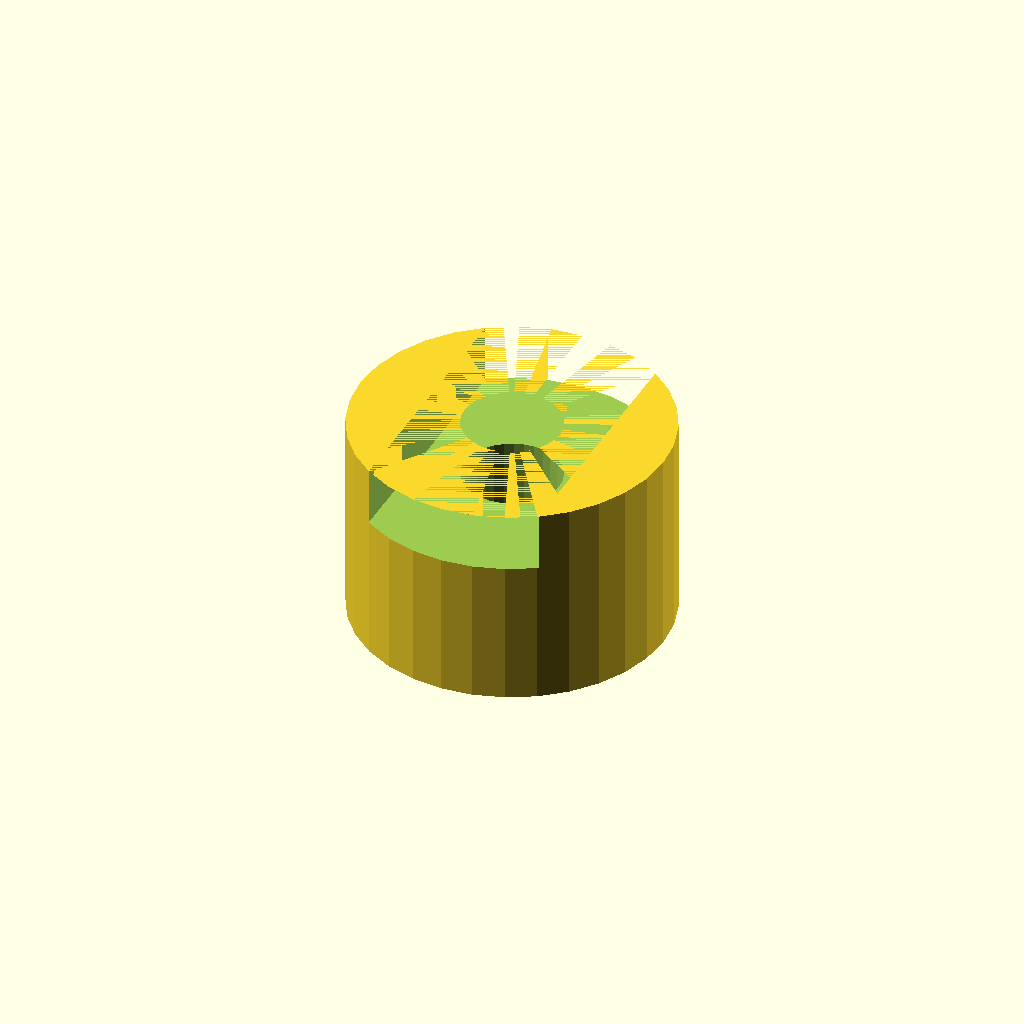
Cell 1 — every parameter at its default value.
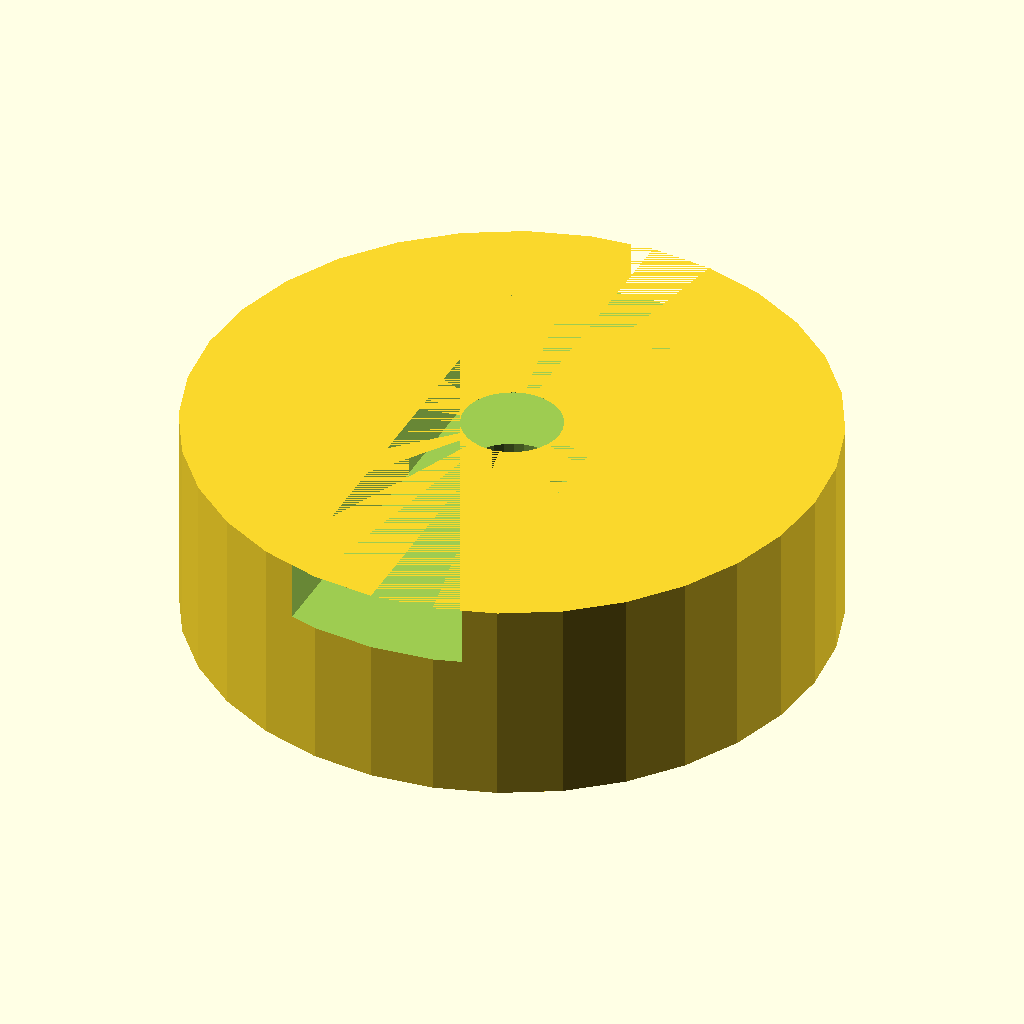
Cell 2 — body_d set to 64, the other parameters unchanged.
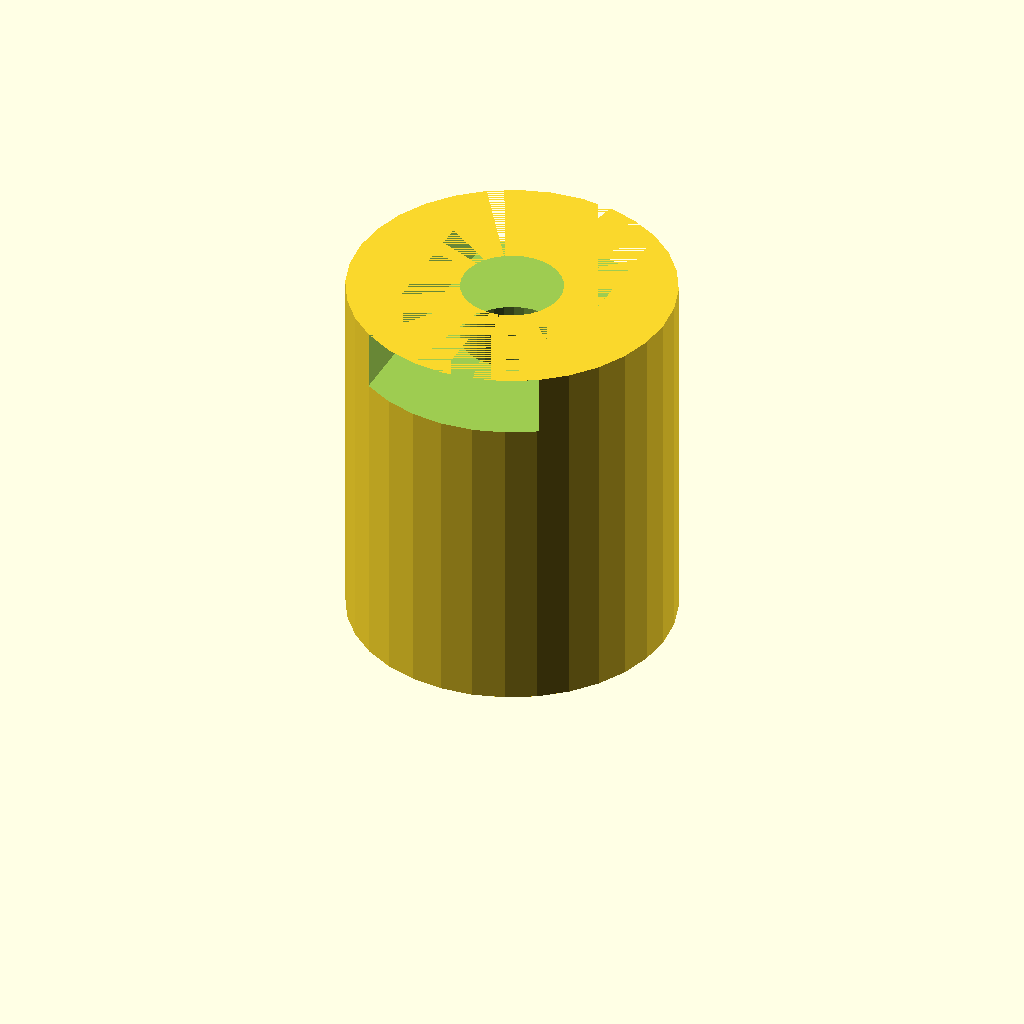
Cell 3: the same model with body_l = 32.
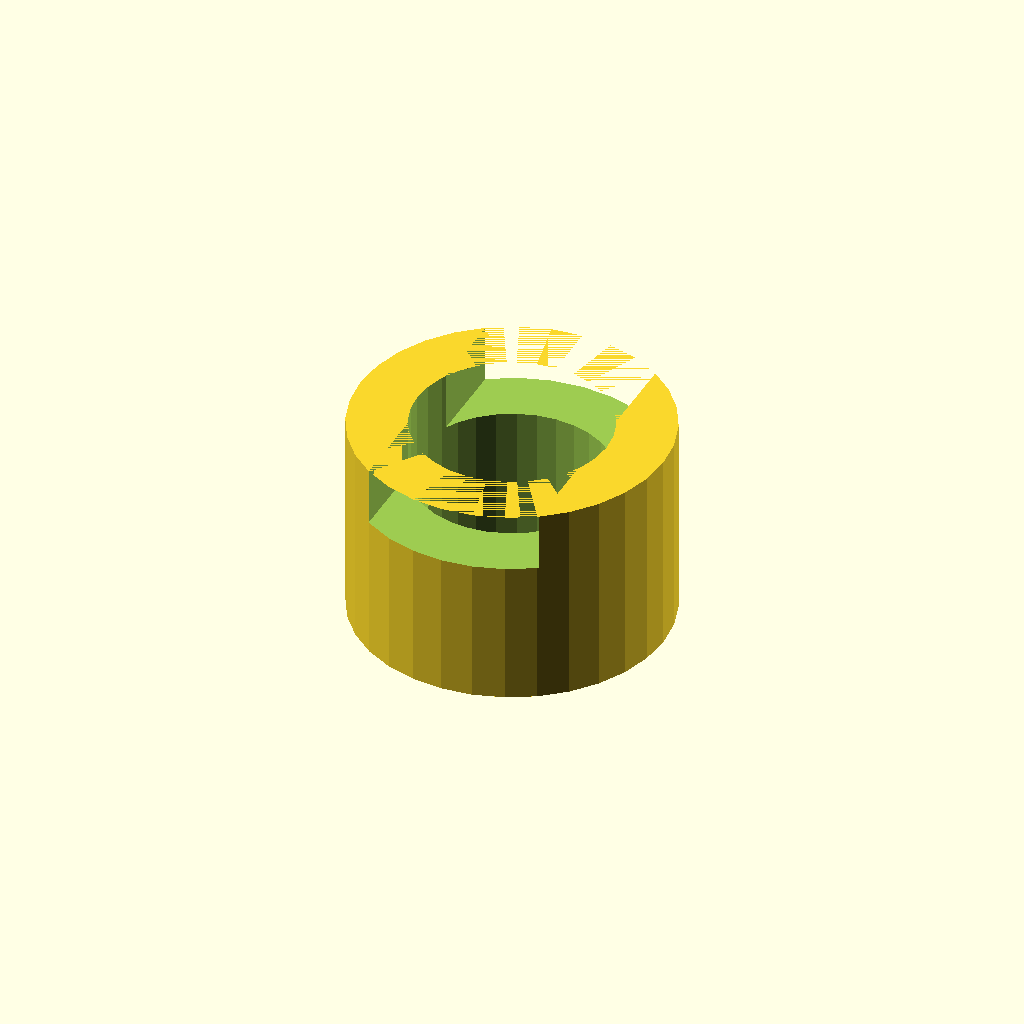
Cell 4 — shaft_d set to 20, the other parameters unchanged.
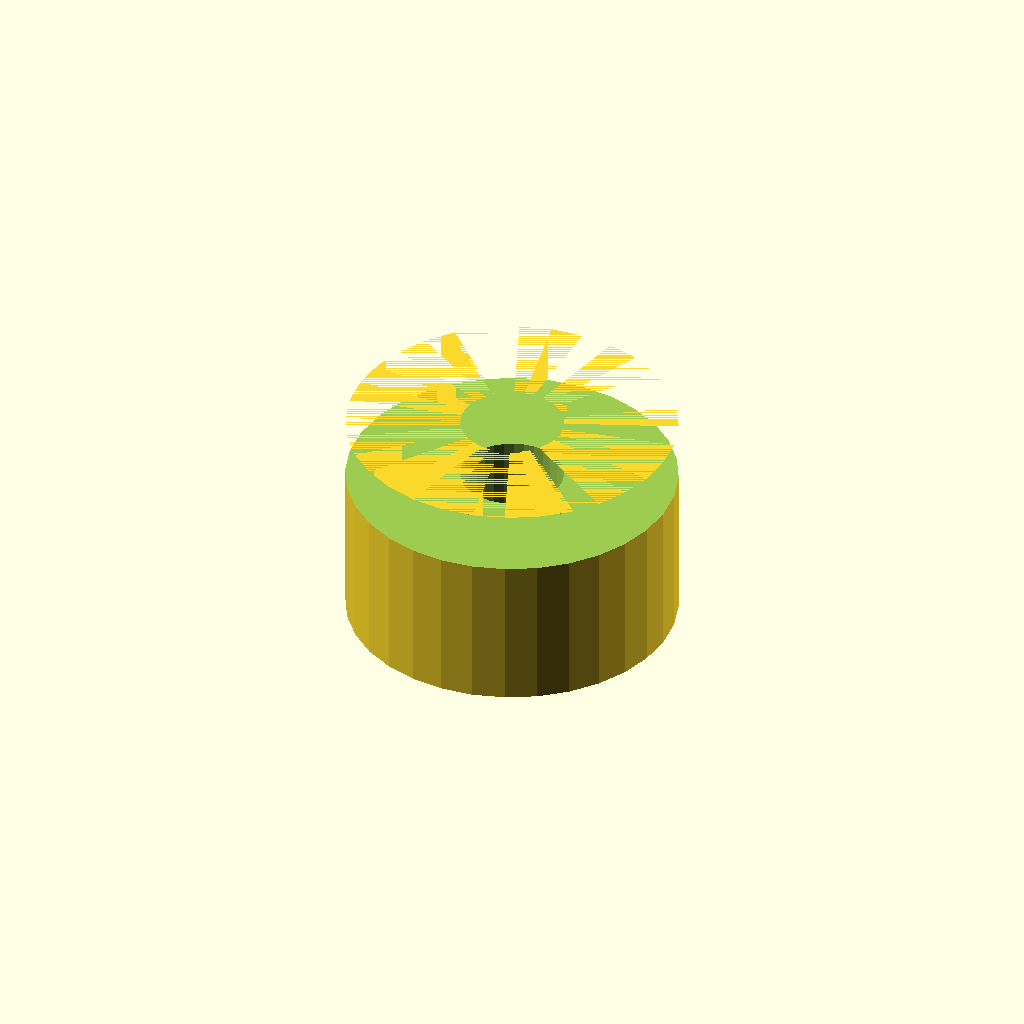
Cell 5: the same model with cam_w = 36.
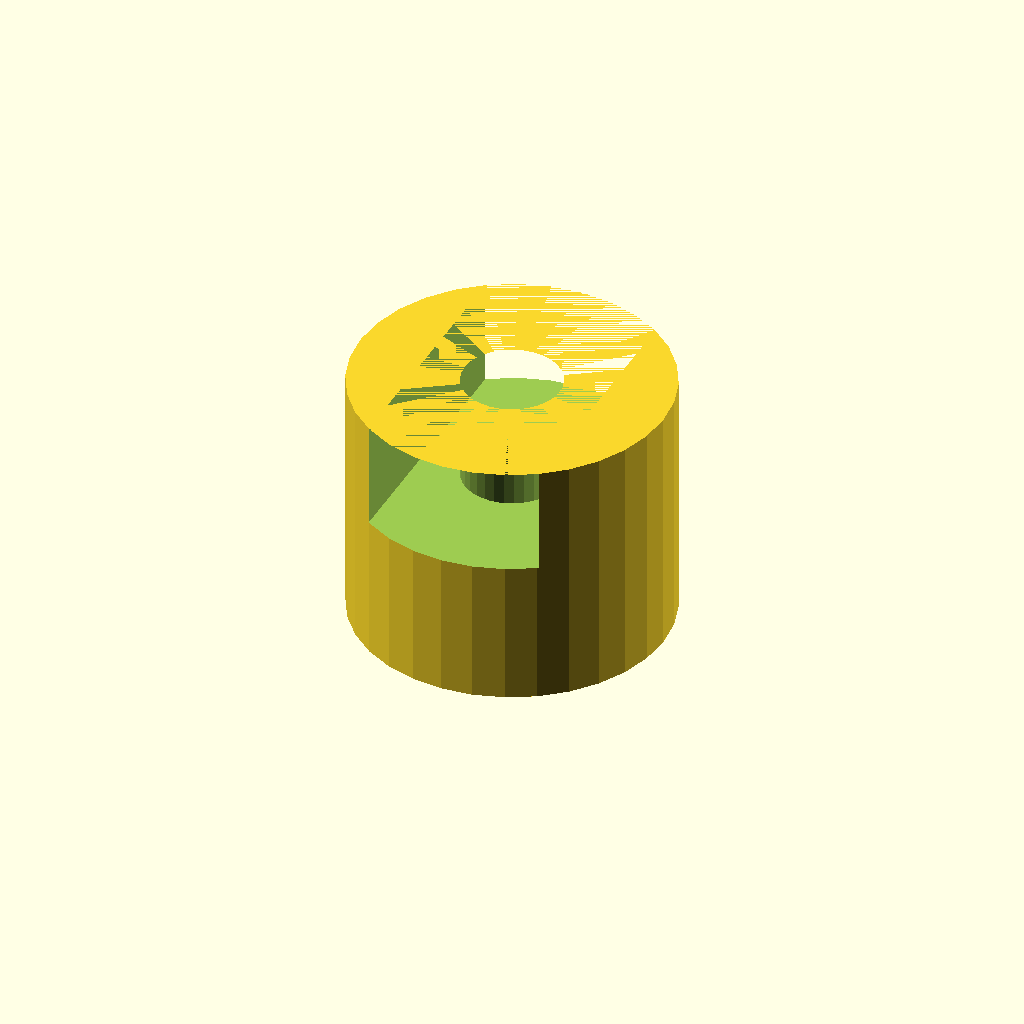
Cell 6 — tongue_h set to 10, the other parameters unchanged.
One fixed orthographic camera (rotation 55°, 0°, 25°; colour scheme Cornfield) for every cell.
OpenSCAD source file optional_data/data/gen2/oldhams/part_0041.scad:
$fn = 32;

// ----------------------------------------------------------------------
// Oldham coupling hub: 32 x 21 mm
// ----------------------------------------------------------------------

// --- parameters (mm) ---
body_d = 32;              // hub diameter
body_l = 16;              // hub length
shaft_d = 10;             // shaft bore
cam_w = 18;               // drive tongue width
tongue_h = 5;             // drive tongue height
set_d = 4.5;              // set screw tap hole

module hub() {
  /* the slot side is a raised disc with a groove milled across it */
  cylinder(h = body_l + tongue_h, d = body_d);
}

difference() {
  hub();
  translate([0, 0, -1]) cylinder(h = body_l + tongue_h + 2, d = shaft_d);
  translate([-body_d / 2 - 1, 0, body_l * 0.5])
    rotate([0, 90, 0]) cylinder(h = body_d / 2 + 2, d = set_d);
  translate([-cam_w / 2, -body_d / 2 - 1, body_l - 1])
    cube([cam_w, body_d + 2, tongue_h + 1]);
}
Customizer parameters (derived from the source; name, type, default, range or options):
body_d: number, default 32
body_l: number, default 16
shaft_d: number, default 10
cam_w: number, default 18
tongue_h: number, default 5
set_d: number, default 4.5
